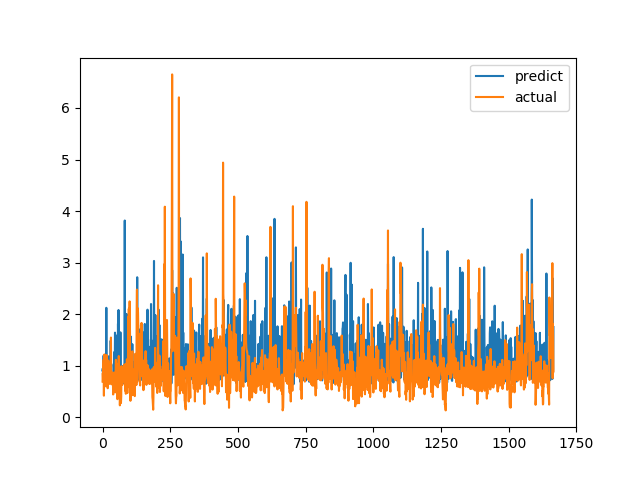

The table this chart was drawn from, first rows:
predict, actual
0.9085, 0.6915
0.9488, 0.8558
0.7498, 0.7094
0.9611, 1.015
1.196, 1.116
0.87, 0.4183
1.014, 1.002
0.7497, 1.219
0.7952, 1.143
1.147, 0.6528
0.8403, 0.6747
0.9489, 0.601
0.729, 0.6695
0.7751, 0.6538
2.123, 0.7814
0.7768, 1.206
0.9413, 0.8469
0.8143, 0.8286
0.74, 0.6482
0.7166, 0.5624
0.8748, 0.7183
0.7048, 1.1
1.182, 0.9542
1.038, 0.729
0.7731, 0.6694
0.818, 0.8631
0.9606, 0.6465
0.8029, 0.8223
0.9784, 0.9236
0.8171, 0.8301
1.485, 1.067
0.9428, 1.546
1.024, 0.6827
0.6802, 0.6386
0.7842, 0.6464
0.753, 0.6881
0.8567, 0.7274
0.6991, 0.65
0.7305, 0.8694
0.7543, 0.4409
0.7625, 0.4519
0.8786, 0.7575
1.045, 0.4952
0.7066, 0.6851
1.268, 0.7244
0.9227, 0.8654
1.641, 0.74
0.8728, 0.8071
0.7389, 0.8204
0.8223, 1.114
0.8775, 1.109
1.584, 0.4751
0.8363, 1.039
0.7318, 0.9458
1.415, 0.7878
0.7823, 0.3505
0.9909, 0.9368
1.815, 0.9868
1.195, 0.647
2.081, 1.03
... 1,606 more rows
